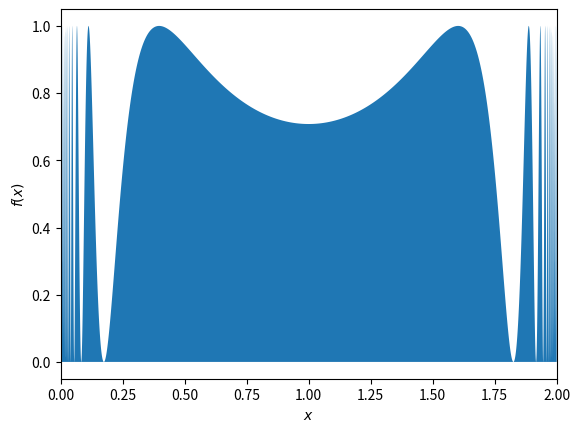

This figure's Python source: (Note: this script raises an exception after producing the figure.)
# This example comes from Newman section 10.2

# calculate the I = int_0^2 sin^2[ 1/(x (2-x)) ] dx
#
# This is bounded by 1

from __future__ import print_function

import numpy as np
import matplotlib.pyplot as plt
import scipy.integrate as integrate
import random

def f(x):
    return np.sin(1.0/(x*(2.0 - x)))**2



if __name__ == "__main__":

    # make a plot first
    eps = 1.e-15
    x = np.linspace(eps, 2.0-eps, 10000)
    fn = f(x)

    plt.fill_between(x, fn)
    plt.xlabel(r"$x$")
    plt.ylabel(r"$f(x)$")

    plt.margins(x=0)
    plt.savefig("integrand.png", dpi=150)

    xmin = 0.0
    xmax = 2.0

    # Gaussian quadrature
    I, err = integrate.quadrature(f, xmin, xmax)
    print("integrate.quadrature: ", I, err)

    # quadpack
    I, err = integrate.quad(f, xmin+eps, xmax-eps)
    print("quadpack: ", I, err)

    # Monte Carlo
    for N in [1000, 10000, 100000, 1000000]:
        A = 2.0   # the area of the domain we are sampling

        count = 0
        for n in range(N):
            x = xmax*random.random()
            y = random.random()

            if y < f(x):
                count += 1

        I = A*float(count)/N

        print(N, I)
